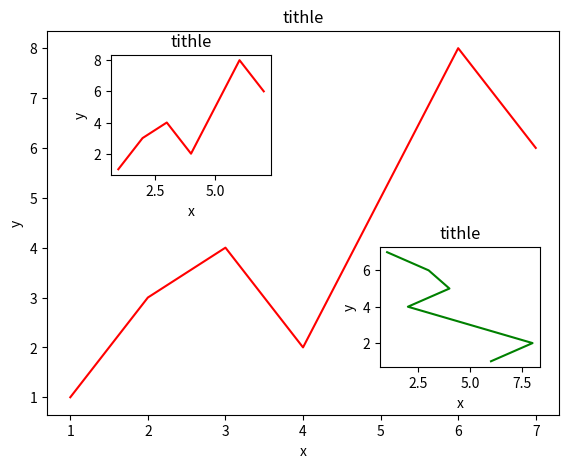

The matplotlib source for this figure:
import numpy as np
import matplotlib.pyplot as plt

fig = plt.figure()
x = [1,2,3,4,5,6,7]
y = [1,3,4,2,5,8,6]
# 大图
left,bottom,width,height = 0.1,0.1,0.8,0.8
ax1 = fig.add_axes([left,bottom,width,height])
ax1.plot(x,y,'r')
ax1.set_xlabel('x')
ax1.set_ylabel('y')
ax1.set_title('tithle')

# 小图
left,bottom,width,height = 0.2,0.6,0.25,0.25
ax2 = fig.add_axes([left,bottom,width,height])
ax2.plot(x,y,'r')
ax2.set_xlabel('x')
ax2.set_ylabel('y')
ax2.set_title('tithle')

# 小图
left,bottom,width,height = 0.62,0.2,0.25,0.25
ax3 = fig.add_axes([left,bottom,width,height])
ax3.plot(y[::-1],x,'g') # y值逆序
ax3.set_xlabel('x')
ax3.set_ylabel('y')
ax3.set_title('tithle')


plt.show()